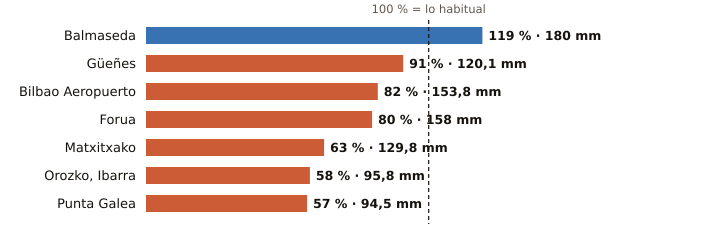

Data behind this chart, as committed beside it:
estacion, provincia, indicativo, mm_otono, referencia_mm, pct, periodo_referencia, hasta, hora
Balmaseda, Bizkaia, 1078C, 180.0, 150.8, 119, 2009-2025, 2026-11-01, 14
Güeñes, Bizkaia, 1078I, 120.1, 132.7, 91, 1997-2025, 2026-11-01, 14
Bilbao Aeropuerto, Bizkaia, 1082, 153.8, 188.6, 82, 1991-2020, 2026-11-01, 14
Forua, Bizkaia, 1056K, 158.0, 197.6, 80, 2009-2025, 2026-11-01, 14
Matxitxako, Bizkaia, 1057B, 129.8, 206.2, 63, 1991-2020, 2026-11-01, 14
Orozko, Ibarra, Bizkaia, 1064L, 95.8, 163.8, 58, 2010-2025, 2026-11-01, 14
Punta Galea, Bizkaia, 1059X, 94.5, 165.8, 57, 2005-2025, 2026-11-01, 14
